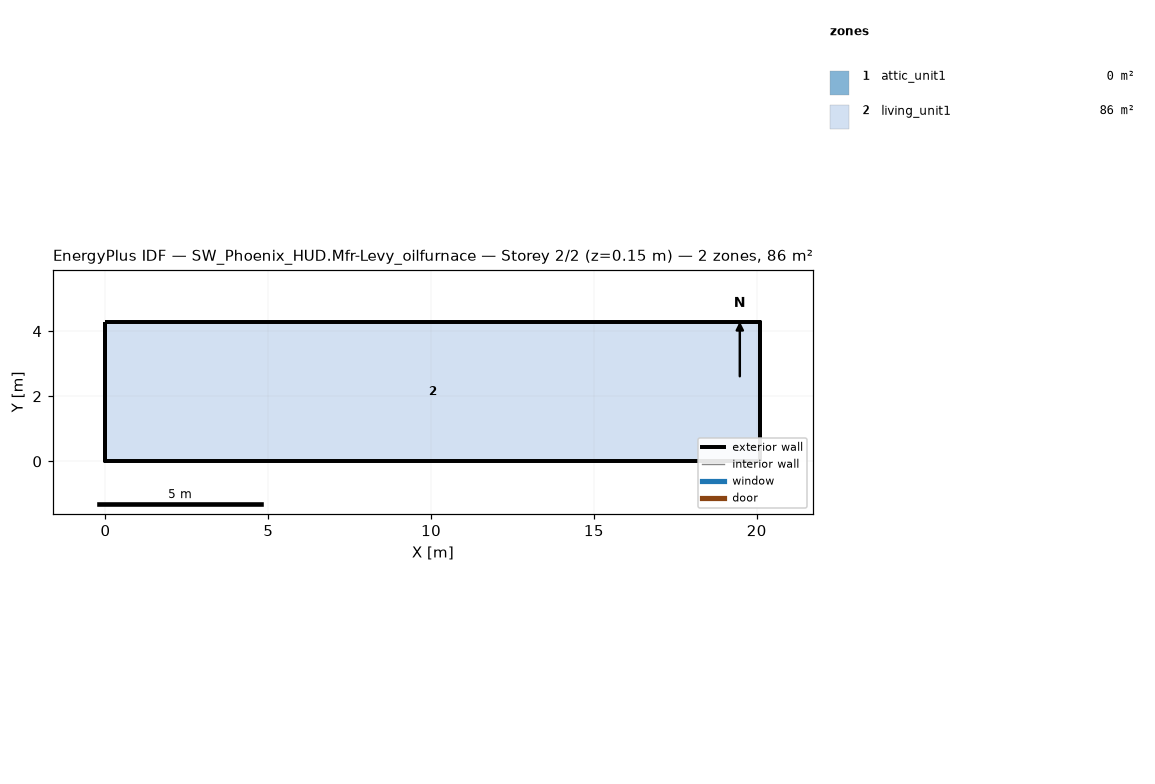
=== STOREY PLAN SPEC (per zone: floor XY polygon, exterior-wall plan segments, windows/doors) ===
zone 1: attic_unit1  (0.0 m²)
  exterior wall: (20.11, 0.00) – (20.11, 4.27) – (20.11, 2.13)  [6.4 m]
  exterior wall: (0.00, 4.27) – (0.00, 0.00) – (0.00, 2.13)  [6.4 m]
zone 2: living_unit1  (85.9 m²)
  floor: (0.00, 0.00) (0.00, 4.27) (20.11, 4.27) (20.11, 0.00)
  exterior wall: (0.00, 0.00) – (20.11, 0.00)  [20.1 m]
  exterior wall: (20.11, 0.00) – (20.11, 4.27)  [4.3 m]
  exterior wall: (20.11, 4.27) – (0.00, 4.27)  [20.1 m]
  exterior wall: (0.00, 4.27) – (0.00, 0.00)  [4.3 m]

=== DERIVED (storey summary) ===
Building: SW_Phoenix_HUD.Mfr-Levy_oilfurnace
Storey: 2 of 2  (floor level z = 0.15 m)
Storey gross floor area: 85.9 m²
Zones on this storey: 2
  - attic_unit1: floor 0.0 m²; exterior wall 12.8 m (1.3 m²); WWR 0.0%
  - living_unit1: floor 85.9 m²; exterior wall 48.8 m (111.5 m²); WWR 0.0%
Zone adjacency: (none detected)